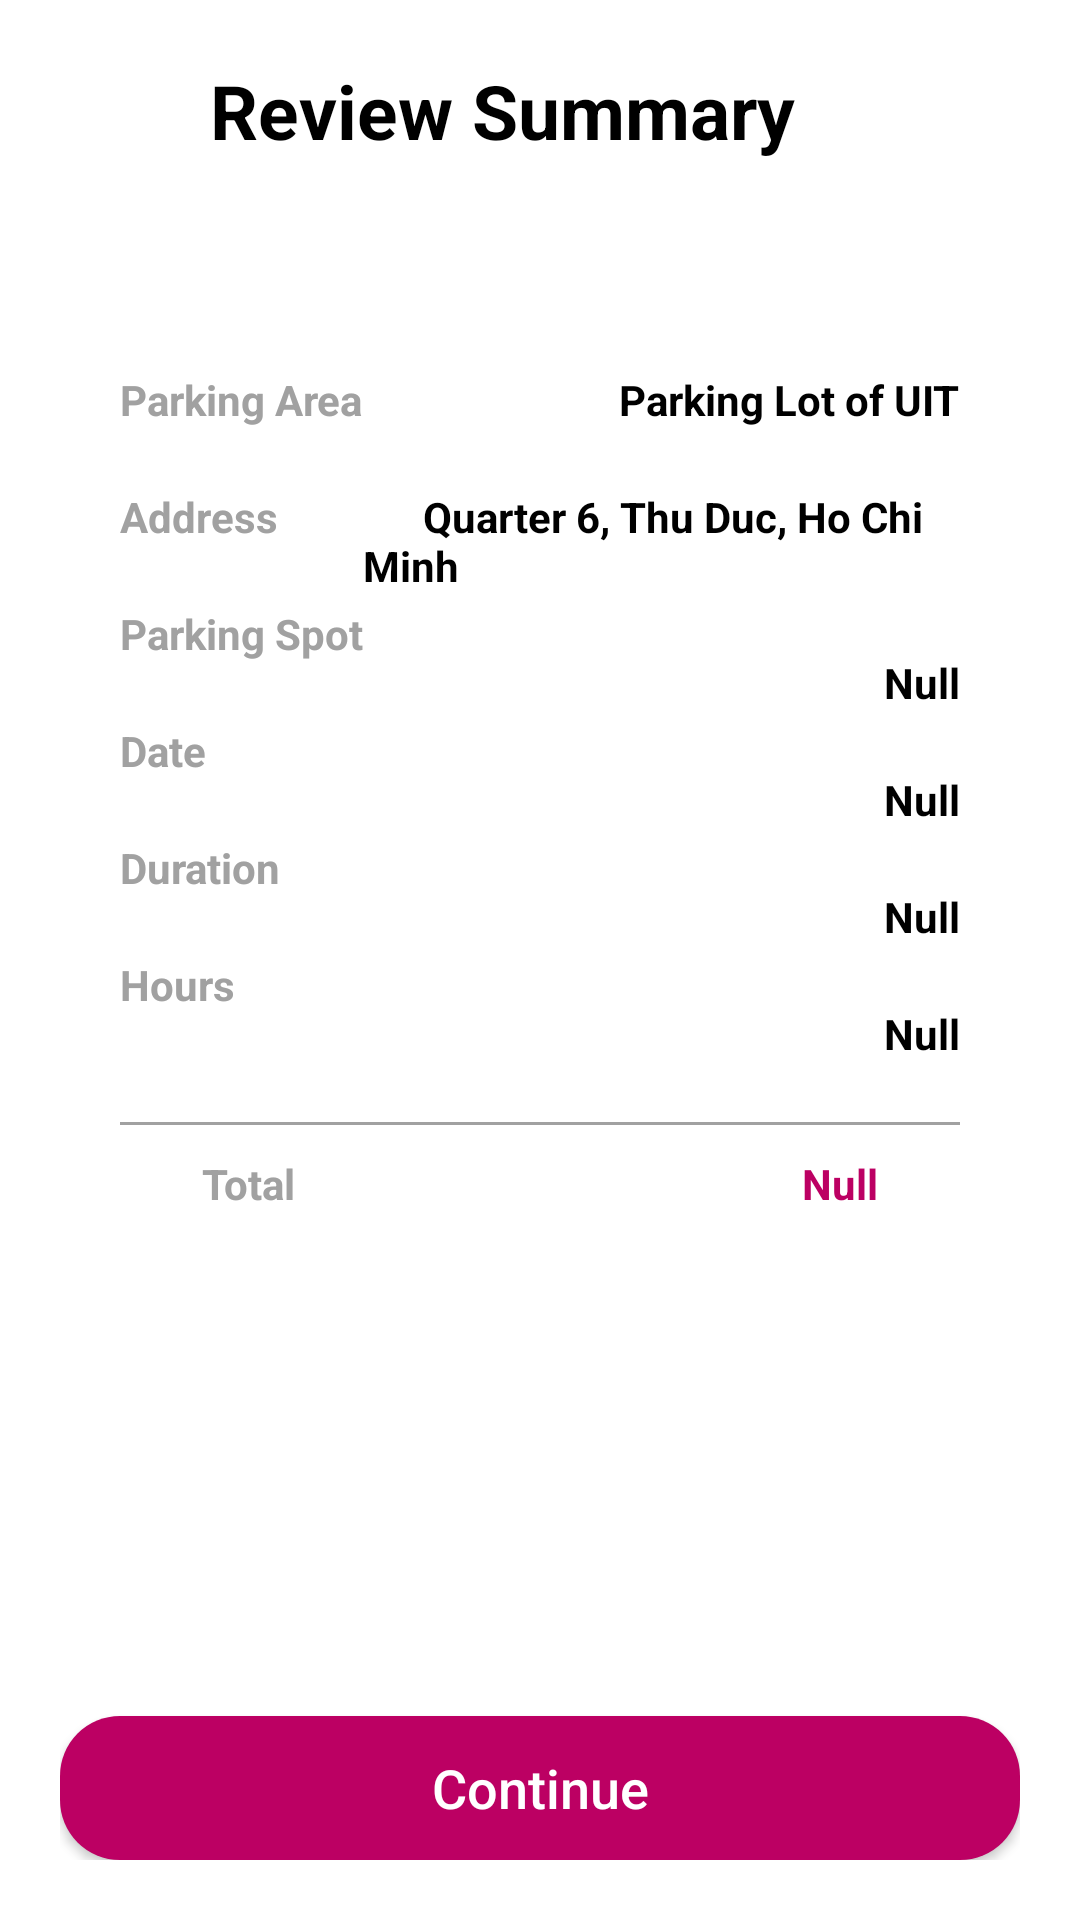

Produce the Android XML layout that renders to this screen, including the resource entries it uses.
<!-- AndroidManifest.xml: application theme Theme.GoParking -->
<!-- res/layout/activity_review_summary.xml -->
<?xml version="1.0" encoding="utf-8"?>
<LinearLayout xmlns:android="http://schemas.android.com/apk/res/android"
    xmlns:app="http://schemas.android.com/apk/res-auto"
    xmlns:tools="http://schemas.android.com/tools"
    android:layout_width="match_parent"
    android:layout_height="match_parent"
    android:orientation="vertical"
    android:padding="20dp"
    android:background="@color/white"
    tools:context=".ReviewSummaryActivity">

    <LinearLayout
        android:layout_width="match_parent"
        android:layout_height="wrap_content"
        android:orientation="horizontal">

        <ImageButton
            android:id="@+id/btn_back"
            android:layout_width="40dp"
            android:layout_height="30dp"
            android:layout_gravity="center"
            android:background="@android:color/transparent"
            android:scaleType="fitCenter"
            android:src="@drawable/back">
        </ImageButton>

        <TextView
            android:layout_width="match_parent"
            android:layout_height="wrap_content"
            android:layout_marginLeft="10dp"
            android:text="Review Summary"
            android:textStyle="bold"
            android:textColor="@color/black"
            android:layout_gravity="center_vertical"
            android:textSize="25sp"/>

    </LinearLayout>

    <FrameLayout
        android:layout_width="match_parent"
        android:layout_height="wrap_content"
        android:background="@drawable/gray_radius"
        android:layout_marginTop="40dp"
        android:padding="20dp">

        <LinearLayout
            android:layout_width="match_parent"
            android:layout_height="wrap_content"
            android:orientation="vertical">

            <LinearLayout
                android:layout_width="match_parent"
                android:layout_height="wrap_content"
                android:orientation="horizontal">

                <LinearLayout
                    android:layout_width="wrap_content"
                    android:layout_height="wrap_content"
                    android:orientation="vertical">

                    <TextView
                        android:layout_width="wrap_content"
                        android:layout_height="wrap_content"
                        android:text="Parking Area"
                        android:textSize="14sp"
                        android:textStyle="bold"
                        android:textColor="#A1A1A1"
                        android:paddingVertical="10dp"/>

                    <TextView
                        android:layout_width="wrap_content"
                        android:layout_height="wrap_content"
                        android:text="Address"
                        android:textSize="14sp"
                        android:textStyle="bold"
                        android:textColor="#A1A1A1"
                        android:paddingVertical="10dp"/>

                    <TextView
                        android:layout_width="wrap_content"
                        android:layout_height="wrap_content"
                        android:text="Parking Spot"
                        android:textSize="14sp"
                        android:textStyle="bold"
                        android:textColor="#A1A1A1"
                        android:paddingVertical="10dp"/>

                    <TextView
                        android:layout_width="wrap_content"
                        android:layout_height="wrap_content"
                        android:text="Date"
                        android:textSize="14sp"
                        android:textStyle="bold"
                        android:textColor="#A1A1A1"
                        android:paddingVertical="10dp"/>

                    <TextView
                        android:layout_width="wrap_content"
                        android:layout_height="wrap_content"
                        android:text="Duration"
                        android:textSize="14sp"
                        android:textStyle="bold"
                        android:textColor="#A1A1A1"
                        android:paddingVertical="10dp"/>

                    <TextView
                        android:layout_width="wrap_content"
                        android:layout_height="wrap_content"
                        android:text="Hours"
                        android:textSize="14sp"
                        android:textStyle="bold"
                        android:textColor="#A1A1A1"
                        android:paddingVertical="10dp"/>
                </LinearLayout>

                <LinearLayout
                    android:layout_width="wrap_content"
                    android:layout_height="wrap_content"
                    android:layout_gravity="end"
                    android:orientation="vertical">

                    <TextView
                        android:layout_width="wrap_content"
                        android:layout_height="wrap_content"
                        android:text="Parking Lot of UIT"
                        android:textSize="14sp"
                        android:textStyle="bold"
                        android:textColor="@color/black"
                        android:layout_gravity="right"
                        android:paddingVertical="10dp"/>

                    <TextView
                        android:layout_width="wrap_content"
                        android:layout_height="wrap_content"
                        android:text="      Quarter 6, Thu Duc, Ho Chi Minh"
                        android:textSize="14sp"
                        android:textStyle="bold"
                        android:textColor="@color/black"
                        android:layout_gravity="right"
                        android:paddingVertical="10dp"/>

                    <TextView
                        android:id="@+id/tvParkingSpot"
                        android:layout_width="wrap_content"
                        android:layout_height="wrap_content"
                        android:text="Null"
                        android:textSize="14sp"
                        android:textStyle="bold"
                        android:textColor="@color/black"
                        android:layout_gravity="right"
                        android:paddingVertical="10dp"/>

                    <TextView
                        android:id="@+id/tvDate"
                        android:layout_width="wrap_content"
                        android:layout_height="wrap_content"
                        android:text="Null"
                        android:textSize="14sp"
                        android:textStyle="bold"
                        android:textColor="@color/black"
                        android:layout_gravity="right"
                        android:paddingVertical="10dp"/>

                    <TextView
                        android:id="@+id/tvDuration"
                        android:layout_width="wrap_content"
                        android:layout_height="wrap_content"
                        android:text="Null"
                        android:textSize="14sp"
                        android:textStyle="bold"
                        android:textColor="@color/black"
                        android:layout_gravity="right"
                        android:paddingVertical="10dp"/>

                    <TextView
                        android:id="@+id/tvHours"
                        android:layout_width="wrap_content"
                        android:layout_height="wrap_content"
                        android:text="Null"
                        android:textSize="14sp"
                        android:textStyle="bold"
                        android:textColor="@color/black"
                        android:layout_gravity="right"
                        android:paddingVertical="10dp"/>

                </LinearLayout>

            </LinearLayout>

            <View
                android:layout_width="match_parent"
                android:layout_height="1dp"
                android:layout_marginTop="10dp"
                android:background="#A1A1A1">
            </View >

            <LinearLayout
                android:layout_width="wrap_content"
                android:layout_height="wrap_content"
                android:orientation="horizontal"
                android:layout_gravity="center_horizontal">

                <TextView
                    android:layout_width="200dp"
                    android:layout_height="wrap_content"
                    android:text="Total"
                    android:textSize="14sp"
                    android:textStyle="bold"
                    android:textColor="#A1A1A1"
                    android:paddingVertical="10dp"/>

                <TextView
                    android:id="@+id/totalCost"
                    android:layout_width="wrap_content"
                    android:layout_height="wrap_content"
                    android:text="Null"
                    android:textSize="14sp"
                    android:textStyle="bold"
                    android:layout_gravity="right"
                    android:textColor="#BC0063"
                    android:paddingVertical="10dp"/>

            </LinearLayout>

        </LinearLayout>

    </FrameLayout>

    <RelativeLayout
        android:layout_width="match_parent"
        android:layout_height="match_parent">

        <androidx.appcompat.widget.AppCompatButton
            android:id="@+id/btnContinue"
            android:layout_width="match_parent"
            android:layout_height="wrap_content"
            android:background="@drawable/button_background"
            android:text="Continue"
            android:textAllCaps="false"
            android:textColor="@color/white"
            android:textSize="18sp"
            android:layout_alignParentBottom="true"
            android:layout_marginTop="20dp"/>

    </RelativeLayout>

</LinearLayout>
<!-- resources referenced by this layout -->
<resources>
  <!-- drawable button_background (drawable) -->
  <?xml version="1.0" encoding="utf-8"?>
  <shape xmlns:android="http://schemas.android.com/apk/res/android">
  
      <solid android:color="#bc0063"/>
      <corners android:radius="20dp"/>
  
  </shape>
  <style name="Theme.GoParking" parent="Base.Theme.GoParking" />
  <style name="Base.Theme.GoParking" parent="Theme.Material3.DayNight.NoActionBar">
          
          
      </style>
  <!-- not gathered from this repository: default colours our renderer supplied (Android Studio template values) -->
  <color name="black">#FF000000</color>
  <color name="white">#FFFFFFFF</color>
</resources>
